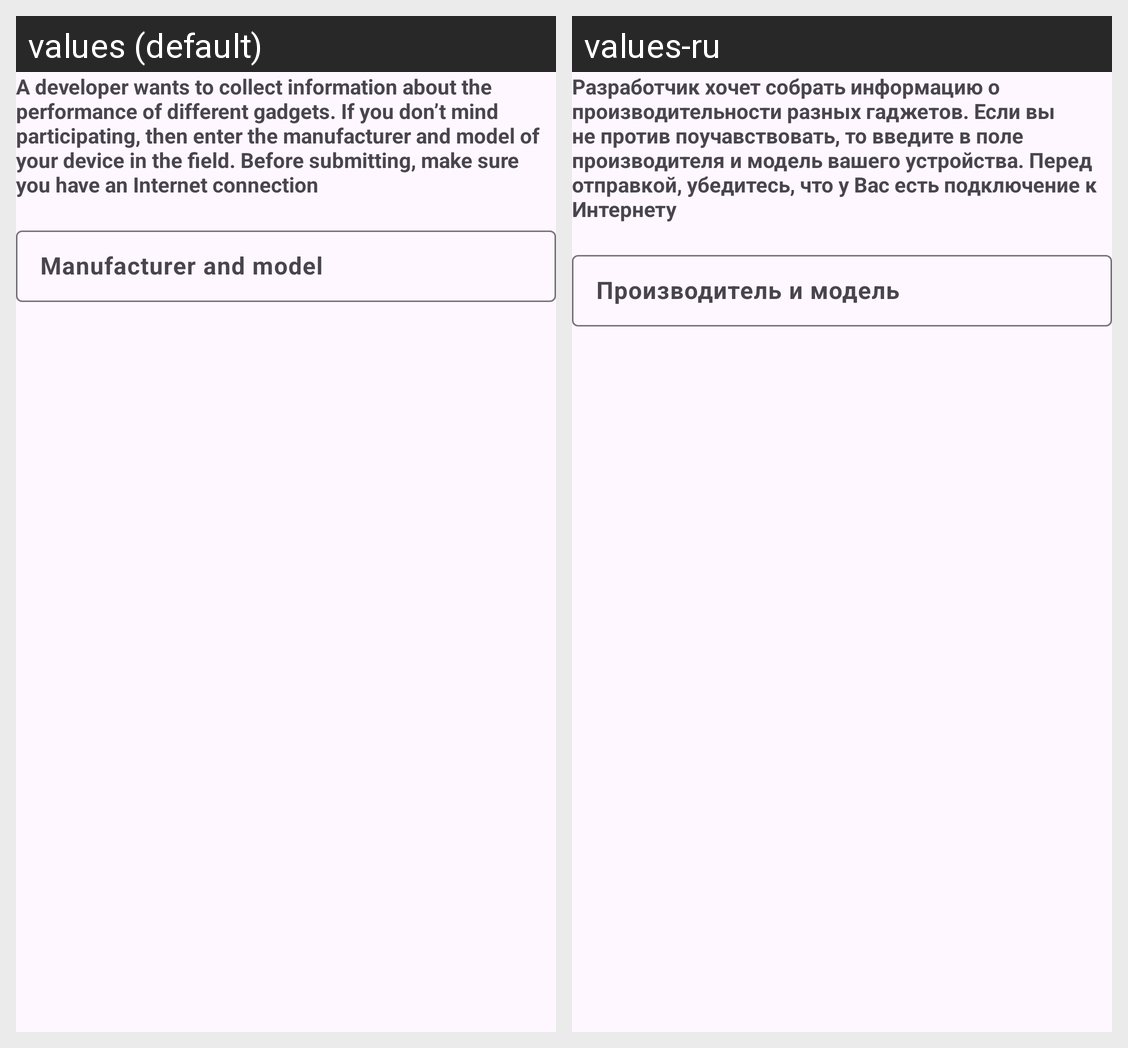

The same Android screen rendered under two of its app's locales, left to right. List the strings drawn on it with the default value and each locale's translation.
Android screen res/layout/layout_send_result.xml rendered under 2 locales, left to right: values (default), values-ru. Device: Nexus 5 (rendered at 1080×1920; each locale shown at half size, 540×960, under a caption strip naming it); theme Theme.CPUBenchmark.
Strings drawn on this screen, with the default value and each locale's value (text and hints the layout hard-codes, and strings that could not be matched under every locale, appear in the picture but are not listed):

send_result
  values: A developer wants to collect information about the performance of different gadgets. If you don’t mind participating, then enter the manufacturer and model of your device in the field. Before submitting, make sure you have an Internet connection
  values-ru: Разработчик хочет собрать информацию о производительности разных гаджетов. Если вы не против поучавствовать, то введите в поле производителя и модель вашего устройства. Перед отправкой, убедитесь, что у Вас есть подключение к Интернету

manufacturer_and_model
  values: Manufacturer and model
  values-ru: Производитель и модель
